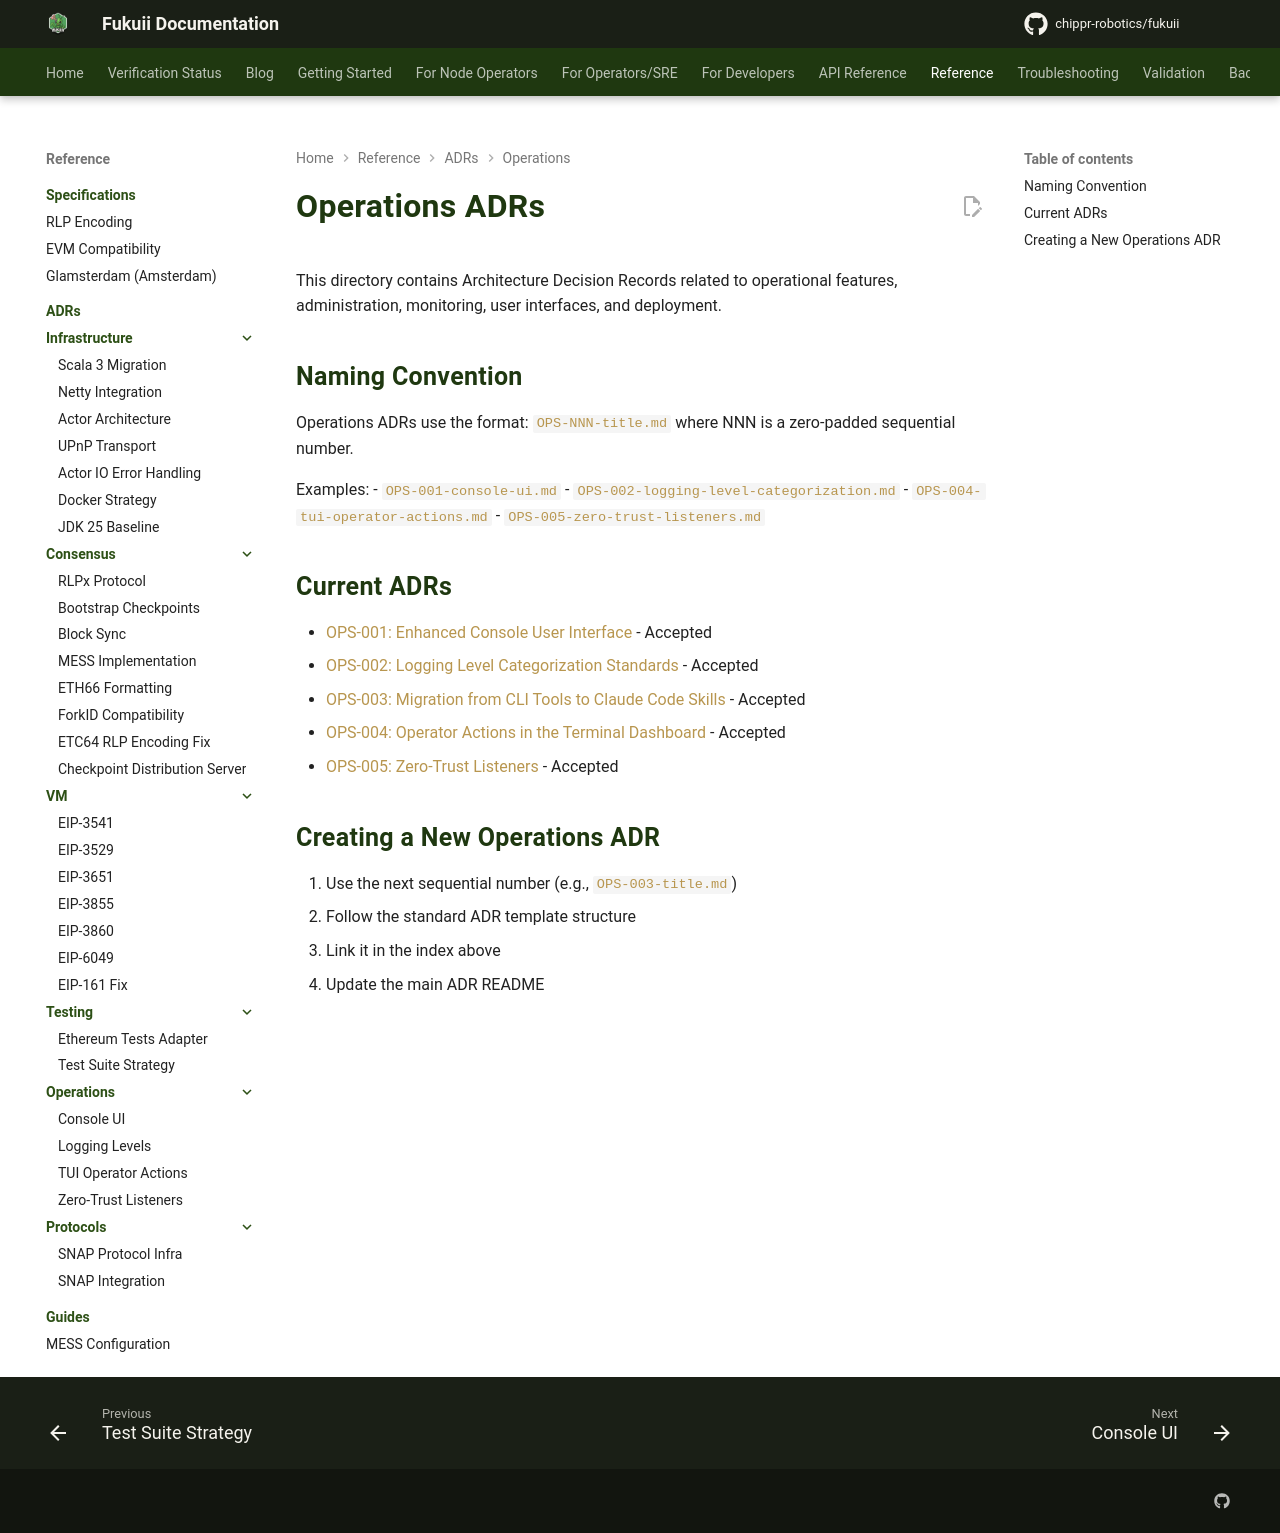

repository: chippr-robotics/fukuii · page: pr-preview/pr-2168/adr/operations/index.html · generator: mkdocs

# Operations ADRs

This directory contains Architecture Decision Records related to operational features, administration, monitoring, user interfaces, and deployment.

## Naming Convention

Operations ADRs use the format: `OPS-NNN-title.md` where NNN is a zero-padded sequential number.

Examples:
- `OPS-001-console-ui.md`
- `OPS-002-logging-level-categorization.md`
- `OPS-004-tui-operator-actions.md`
- `OPS-005-zero-trust-listeners.md`

## Current ADRs

- [OPS-001: Enhanced Console User Interface](OPS-001-console-ui.md) - Accepted
- [OPS-002: Logging Level Categorization Standards](OPS-002-logging-level-categorization.md) - Accepted
- [OPS-003: Migration from CLI Tools to Claude Code Skills](OPS-003-skill-based-operations.md) - Accepted
- [OPS-004: Operator Actions in the Terminal Dashboard](OPS-004-tui-operator-actions.md) - Accepted
- [OPS-005: Zero-Trust Listeners](OPS-005-zero-trust-listeners.md) - Accepted

## Creating a New Operations ADR

1. Use the next sequential number (e.g., `OPS-003-title.md`)
2. Follow the standard ADR template structure
3. Link it in the index above
4. Update the main ADR README
